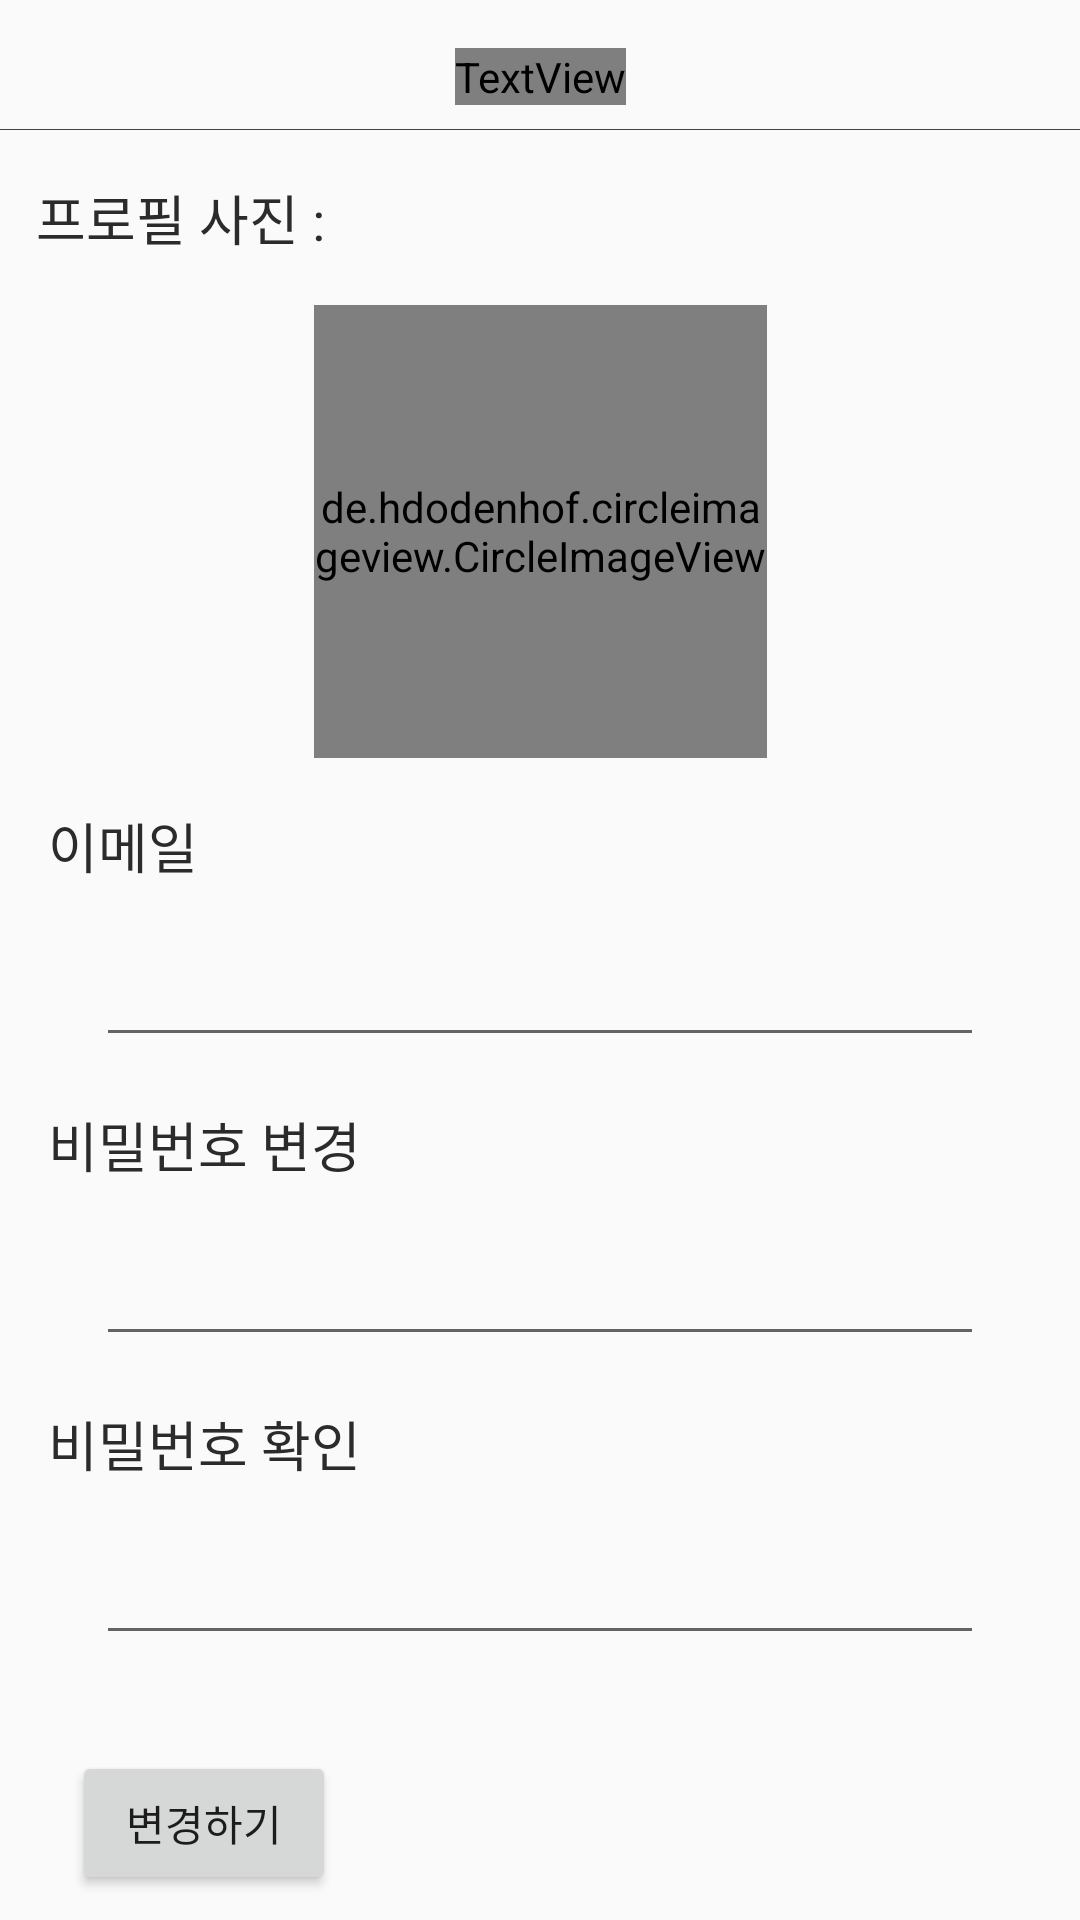

Android layout source for this screen:
<!-- AndroidManifest.xml: application theme Theme.Eco -->
<!-- res/layout/activity_setting_account.xml -->
<?xml version="1.0" encoding="utf-8"?>
<androidx.constraintlayout.widget.ConstraintLayout xmlns:android="http://schemas.android.com/apk/res/android"
    xmlns:app="http://schemas.android.com/apk/res-auto"
    xmlns:tools="http://schemas.android.com/tools"
    android:layout_width="match_parent"
    android:layout_height="match_parent"
    tools:context=".ActivityOrFragment.SettingAccountActivity">

    <de.hdodenhof.circleimageview.CircleImageView
        android:id="@+id/userImageView_settingAccount"
        android:layout_width="151dp"
        android:layout_height="151dp"
        android:layout_marginTop="16dp"
        android:clickable="true"
        android:src="@drawable/user2"
        app:layout_constraintEnd_toEndOf="parent"
        app:layout_constraintStart_toStartOf="parent"
        app:layout_constraintTop_toBottomOf="@+id/textView24" />

    <TextView
        android:id="@+id/textView24"
        android:layout_width="wrap_content"
        android:layout_height="wrap_content"
        android:layout_marginStart="12dp"
        android:layout_marginTop="16dp"
        android:text="프로필 사진 : "
        android:textColor="#2B2B2B"
        android:textSize="18sp"
        app:layout_constraintStart_toStartOf="parent"
        app:layout_constraintTop_toBottomOf="@+id/imageView5" />

    <TextView
        android:id="@+id/textView7"
        android:layout_width="wrap_content"
        android:layout_height="wrap_content"
        android:layout_marginTop="16dp"
        android:fontFamily="@font/nanumsquarerxtrabold"
        android:text="계정 설정"
        android:textSize="30sp"
        app:layout_constraintEnd_toEndOf="parent"
        app:layout_constraintStart_toStartOf="parent"
        app:layout_constraintTop_toTopOf="parent" />

    <ImageView
        android:id="@+id/imageView5"
        android:layout_width="379dp"
        android:layout_height="0dp"
        android:layout_marginStart="16dp"
        android:layout_marginTop="8dp"
        android:layout_marginEnd="16dp"
        app:layout_constraintEnd_toEndOf="parent"
        app:layout_constraintStart_toStartOf="parent"
        app:layout_constraintTop_toBottomOf="@+id/textView7"
        app:srcCompat="@color/cardview_dark_background"
        tools:src="@tools:sample/backgrounds/scenic" />

    <TextView
        android:id="@+id/textView16"
        android:layout_width="wrap_content"
        android:layout_height="wrap_content"
        android:layout_marginStart="16dp"
        android:layout_marginTop="16dp"
        android:text="이메일"
        android:textColor="#2B2B2B"
        android:textSize="18sp"
        app:layout_constraintStart_toStartOf="parent"
        app:layout_constraintTop_toBottomOf="@+id/userImageView_settingAccount" />

    <TextView
        android:id="@+id/textView19"
        android:layout_width="wrap_content"
        android:layout_height="wrap_content"
        android:layout_marginStart="16dp"
        android:layout_marginTop="16dp"
        android:text="비밀번호 변경"
        android:textColor="#2B2B2B"
        android:textSize="18sp"
        app:layout_constraintStart_toStartOf="parent"
        app:layout_constraintTop_toBottomOf="@+id/emailText_settingAccount" />

    <TextView
        android:id="@+id/textView20"
        android:layout_width="wrap_content"
        android:layout_height="wrap_content"
        android:layout_marginStart="16dp"
        android:layout_marginTop="16dp"
        android:text="비밀번호 확인"
        android:textColor="#2B2B2B"
        android:textSize="18sp"
        app:layout_constraintStart_toStartOf="parent"
        app:layout_constraintTop_toBottomOf="@+id/pwd1Text_settingAccount" />

    <EditText
        android:id="@+id/emailText_settingAccount"
        android:layout_width="0dp"
        android:layout_height="wrap_content"
        android:layout_marginStart="32dp"
        android:layout_marginTop="16dp"
        android:layout_marginEnd="32dp"
        android:ems="10"
        android:inputType="textPersonName"
        app:layout_constraintEnd_toEndOf="parent"
        app:layout_constraintStart_toStartOf="parent"
        app:layout_constraintTop_toBottomOf="@+id/textView16" />

    <EditText
        android:id="@+id/pwd1Text_settingAccount"
        android:layout_width="0dp"
        android:layout_height="wrap_content"
        android:layout_marginStart="32dp"
        android:layout_marginTop="16dp"
        android:layout_marginEnd="32dp"
        android:ems="10"
        android:inputType="textPassword"
        app:layout_constraintEnd_toEndOf="parent"
        app:layout_constraintStart_toStartOf="parent"
        app:layout_constraintTop_toBottomOf="@+id/textView19" />

    <EditText
        android:id="@+id/pwd2Text_settingAccount"
        android:layout_width="0dp"
        android:layout_height="wrap_content"
        android:layout_marginStart="32dp"
        android:layout_marginTop="16dp"
        android:layout_marginEnd="32dp"
        android:ems="10"
        android:inputType="textPassword"
        app:layout_constraintEnd_toEndOf="parent"
        app:layout_constraintStart_toStartOf="parent"
        app:layout_constraintTop_toBottomOf="@+id/textView20" />

    <Button
        android:id="@+id/changeUserInfo_settingAccount"
        android:layout_width="wrap_content"
        android:layout_height="wrap_content"
        android:layout_marginStart="24dp"
        android:layout_marginTop="32dp"
        android:text="변경하기"
        app:layout_constraintStart_toStartOf="parent"
        app:layout_constraintTop_toBottomOf="@+id/pwd2Text_settingAccount" />

</androidx.constraintlayout.widget.ConstraintLayout>
<!-- resources referenced by this layout -->
<resources>
  <style name="Theme.Eco" parent="Theme.AppCompat.Light.NoActionBar">
          
          <item name="colorPrimary">@color/purple_500</item>
          <item name="colorPrimaryVariant">@color/purple_700</item>
          <item name="colorOnPrimary">@color/black</item>
          
          <item name="colorSecondary">@color/teal_200</item>
          <item name="colorSecondaryVariant">@color/teal_700</item>
          <item name="colorOnSecondary">@color/black</item>
          
          <item name="android:statusBarColor" tools:targetApi="l">?attr/colorPrimaryVariant</item>
          
      </style>
  <!-- not gathered from this repository: default colours our renderer supplied (Android Studio template values) -->
  <color name="purple_500">#FF6200EE</color>
  <color name="purple_700">#FF3700B3</color>
  <color name="teal_200">#FF03DAC5</color>
  <color name="teal_700">#FF018786</color>
  <color name="black">#FF000000</color>
</resources>
